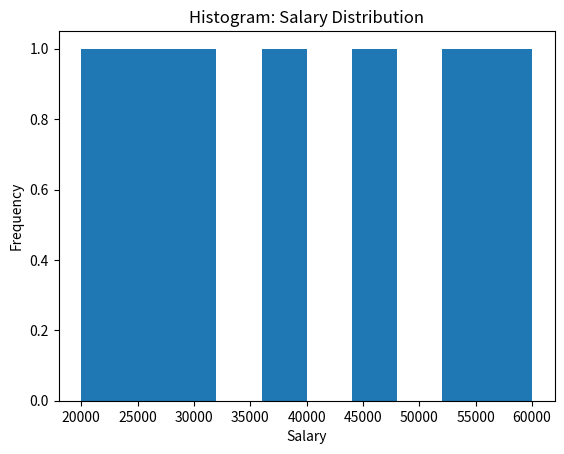

The script that saved this image:
import matplotlib.pyplot as plt

salary = [20000, 25000, 30000, 38000, 45000, 52000, 60000]

plt.hist(salary)
plt.xlabel("Salary")
plt.ylabel("Frequency")
plt.title("Histogram: Salary Distribution")
plt.show()
